Run: headless pygame with SDL's dummy video driver; simulated clock (each Clock.tick advances the game by its frame time, no real sleeping); random seed 0; keys injected as events and as key.get_pressed() state; no mouse input.
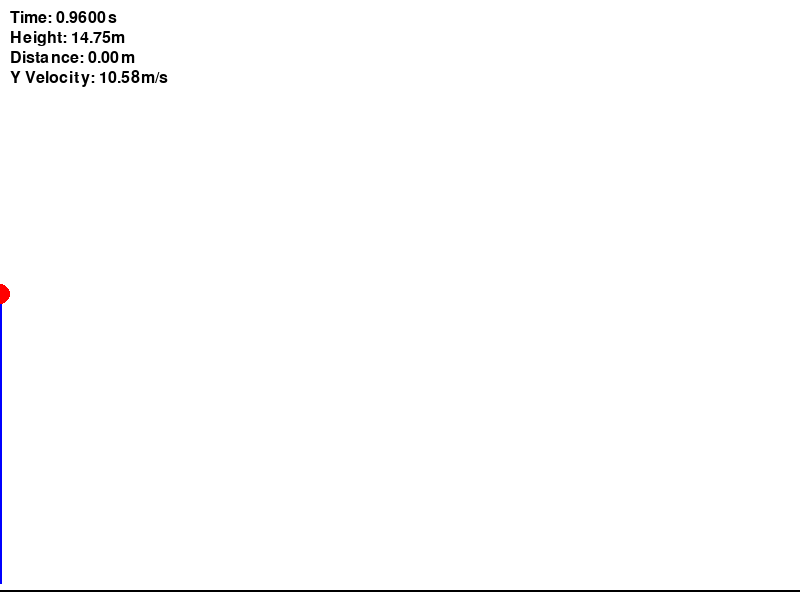
Frame 1 of 4 · flips 1–60 · no input
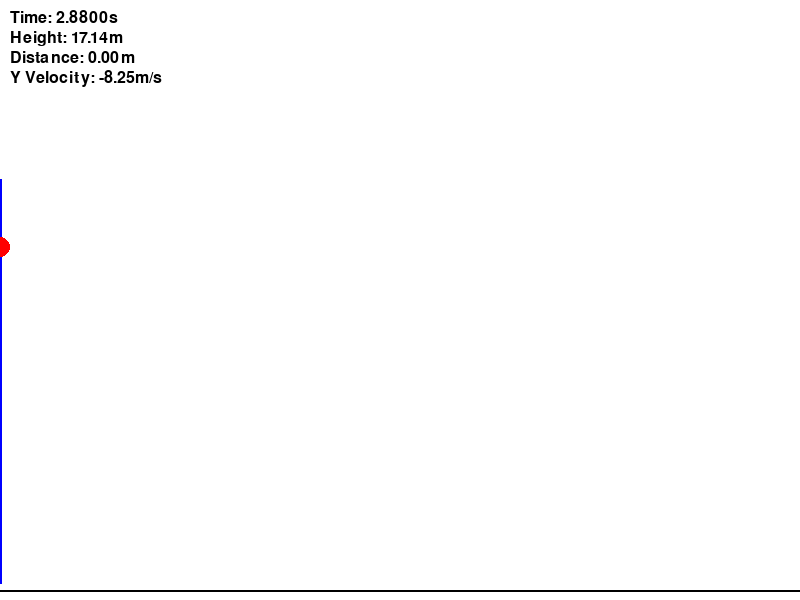
Frame 2 of 4 · flips 61–180 · tapped SPACE, RETURN · held RIGHT (→), D
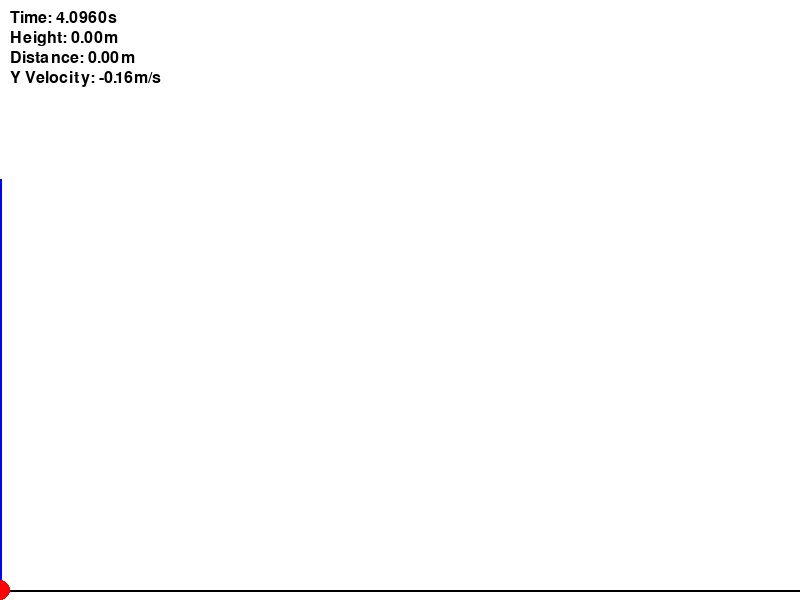
Frame 3 of 4 · flips 181–300 · held DOWN (↓), S
Frame 4 of 4 · flips 301–420 · held LEFT (←), A, UP (↑), W · screen unchanged from frame 3, image omitted

The pygame program that drew these frames:

import pygame
import math

pygame.init()

WIDTH, HEIGHT = 800, 600
screen = pygame.display.set_mode((WIDTH, HEIGHT))
pygame.display.set_caption("Real-time Projectile Motion")

WHITE = (255, 255, 255)
RED = (255, 0, 0)
BLUE = (0, 0, 255)
BLACK = (0, 0, 0)

g = 9.81    # m / s2
speed = 20  # m / s
angle = 90  # องศา


PPM = 20  # Pixels Per Meter 

start_x = 0
start_y = 0

x_m = 0
y_m = start_y / PPM 

theta = math.radians(angle)
vx = speed * math.cos(theta)
vy = speed * math.sin(theta)

trajectory = []
running = True
clock = pygame.time.Clock()

time = 0

while running:
    dt = clock.tick(60) / 1000.0 

    for event in pygame.event.get():
        if event.type == pygame.QUIT:
            running = False


    if y_m >= 0:
        x_m = x_m + (vx * dt)
        y_m = y_m + (vy * dt)

        # v = a x t
        # dv = -g x t
        # v = v + dv
        # v = v + (-g x t)
        # v = v - g x t
        vy = vy - (g * dt)
    else:
        y_m = 0
        vx = 0
        vy = 0

    screen_x = start_x + (x_m * PPM)
    

    screen_y = HEIGHT - 10 - (y_m * PPM)

    if vx != 0: 
        trajectory.append((screen_x, screen_y))
        time += dt

    screen.fill(WHITE)

    pygame.draw.line(screen, BLACK, (0, HEIGHT-10), (WIDTH, HEIGHT-10), 2)

    if len(trajectory) > 1:
        pygame.draw.lines(screen, BLUE, False, trajectory, 2)

    pygame.draw.circle(screen, RED, (int(screen_x), int(screen_y)), 10)
    
    font = pygame.font.SysFont(None, 24)
    img = font.render(f"Time: {time:.4f}s", True, BLACK)
    screen.blit(img, (10, 10))
    img = font.render(f"Height: {y_m:.2f}m", True, BLACK)
    screen.blit(img, (10, 30))
    img = font.render(f"Distance: {x_m:.2f}m", True, BLACK)
    screen.blit(img, (10, 50))
    img = font.render(f"Y Velocity: {vy:.2f}m/s", True, BLACK)
    screen.blit(img, (10, 70))

    pygame.display.flip()
    

pygame.quit()
